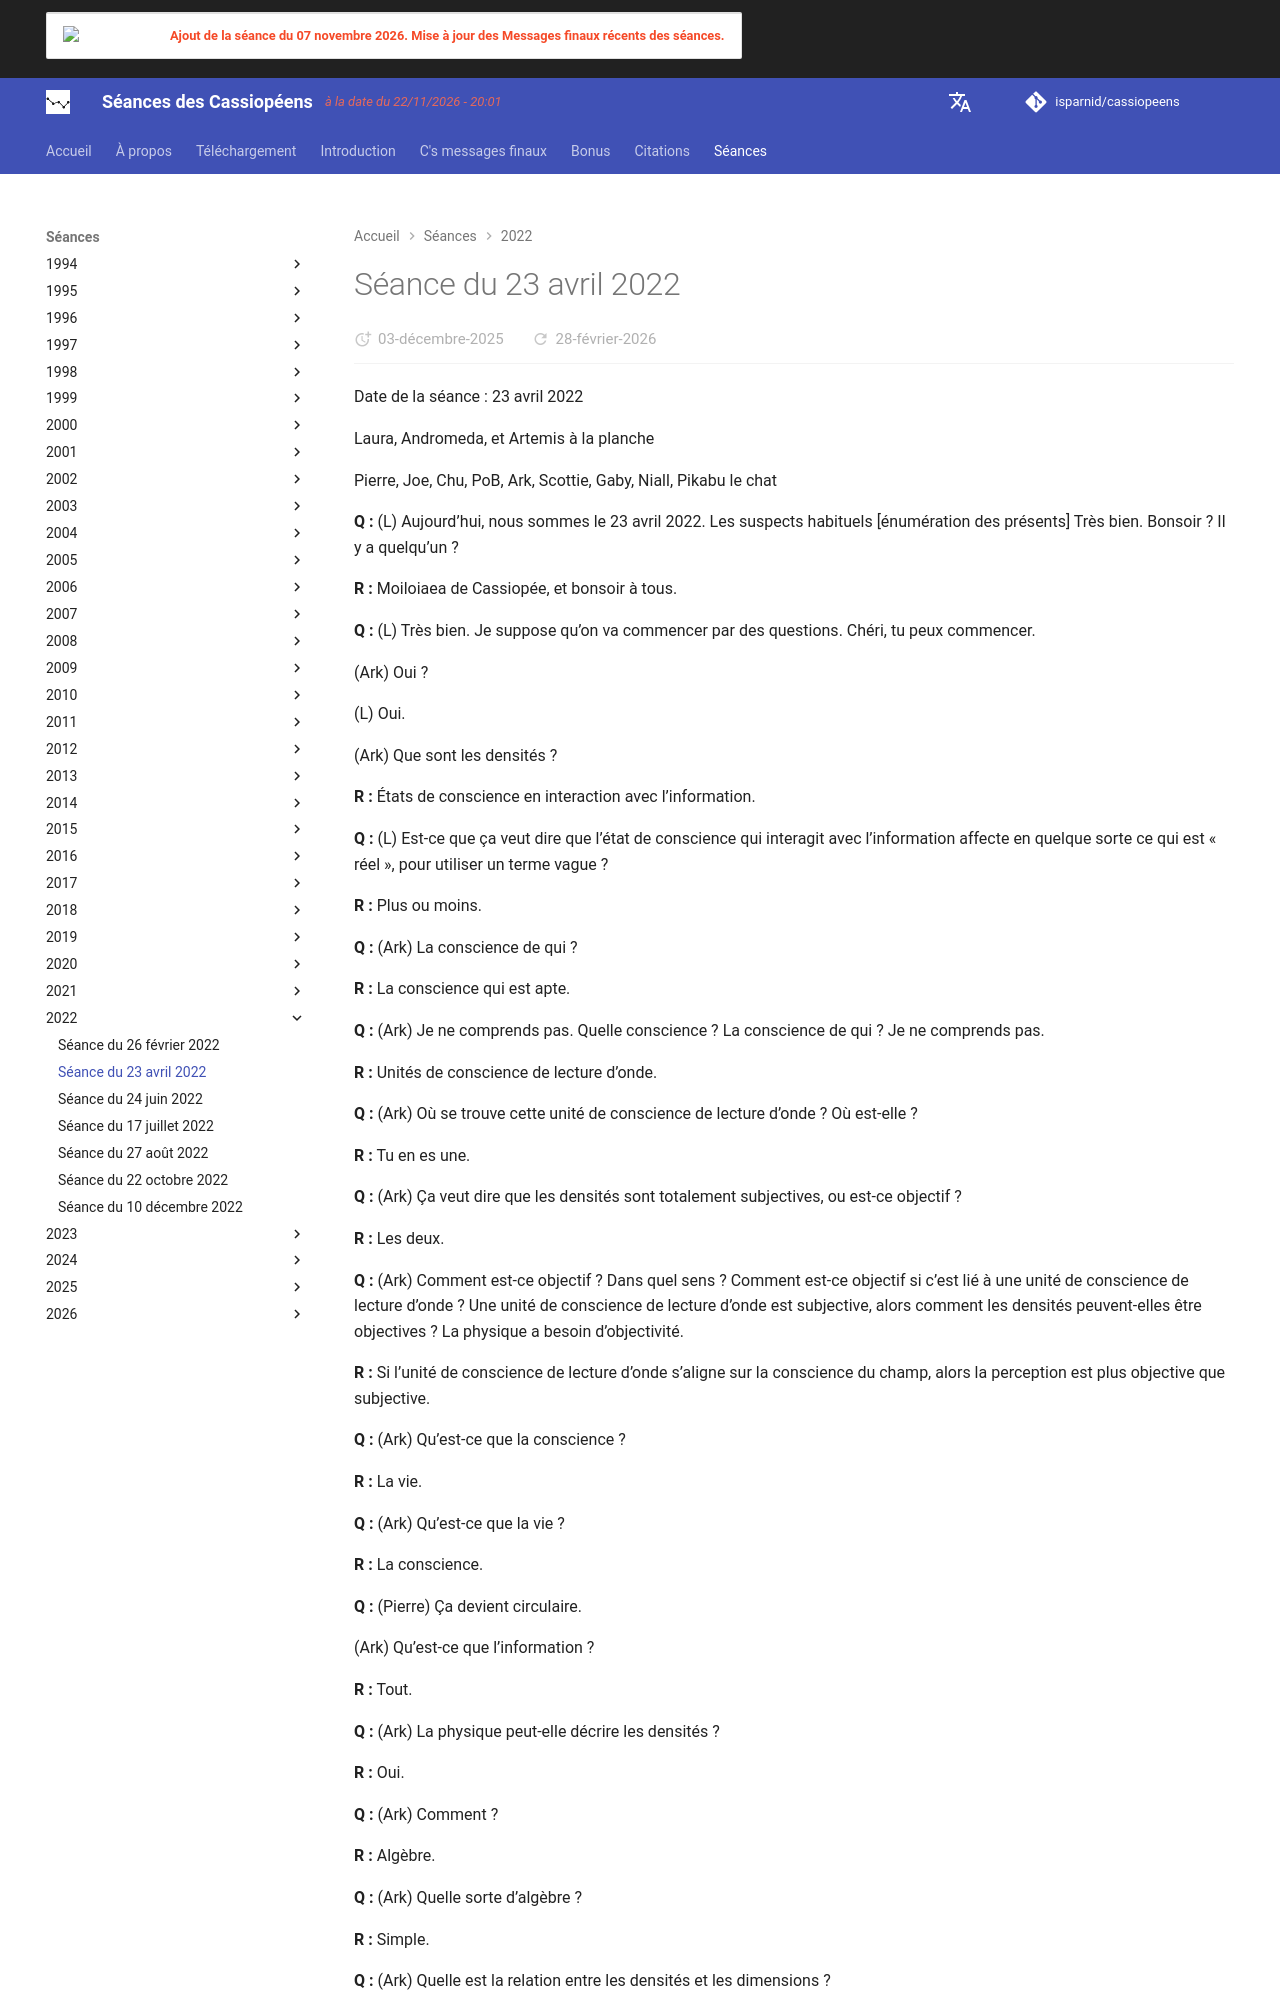

repository: isparnid/cassiopeens · page: séances/2022/2022-04-23/index.html · generator: mkdocs

---
title: "Séance du 23 avril 2022"
date:
  created: 2026-01-24
  updated: 2026-01-24
---

# Séance du 23 avril 2022

Date de la séance : 23 avril 2022

Laura, Andromeda, et Artemis à la planche

Pierre, Joe, Chu, PoB, Ark, Scottie, Gaby, Niall, Pikabu le chat

**Q :** (L) Aujourd’hui, nous sommes le 23 avril 2022. Les suspects habituels [énumération des présents] Très bien. Bonsoir ? Il y a quelqu’un ?

**R :** Moiloiaea de Cassiopée, et bonsoir à tous.

**Q :** (L) Très bien. Je suppose qu’on va commencer par des questions. Chéri, tu peux commencer.

(Ark) Oui ?

(L) Oui.

(Ark) Que sont les densités ?

**R :** États de conscience en interaction avec l’information.

**Q :** (L) Est-ce que ça veut dire que l’état de conscience qui interagit avec l’information affecte en quelque sorte ce qui est « réel », pour utiliser un terme vague ?

**R :** Plus ou moins.

**Q :** (Ark) La conscience de qui ?

**R :** La conscience qui est apte.

**Q :** (Ark) Je ne comprends pas. Quelle conscience ? La conscience de qui ? Je ne comprends pas.

**R :** Unités de conscience de lecture d’onde.

**Q :** (Ark) Où se trouve cette unité de conscience de lecture d’onde ? Où est-elle ?

**R :** Tu en es une.

**Q :** (Ark) Ça veut dire que les densités sont totalement subjectives, ou est-ce objectif ?

**R :** Les deux.

**Q :** (Ark) Comment est-ce objectif ? Dans quel sens ? Comment est-ce objectif si c’est lié à une unité de conscience de lecture d’onde ? Une unité de conscience de lecture d’onde est subjective, alors comment les densités peuvent-elles être objectives ? La physique a besoin d’objectivité.

**R :** Si l’unité de conscience de lecture d’onde s’aligne sur la conscience du champ, alors la perception est plus objective que subjective.

**Q :** (Ark) Qu’est-ce que la conscience ?

**R :** La vie.

**Q :** (Ark) Qu’est-ce que la vie ?

**R :** La conscience.

**Q :** (Pierre) Ça devient circulaire.

(Ark) Qu’est-ce que l’information ?

**R :** Tout.

**Q :** (Ark) La physique peut-elle décrire les densités ?

**R :** Oui.

**Q :** (Ark) Comment ?

**R :** Algèbre.

**Q :** (Ark) Quelle sorte d’algèbre ?

**R :** Simple.

**Q :** (Ark) Quelle est la relation entre les densités et les dimensions ?

(L) Ils ont déjà répondu à cette question. C’est dans les transcriptions.

(Ark) Oui, mais il n’y a pas de réponse à celle-là.

**R :** Les dimensions sont des constructions humaines que nous avons utilisées faute de meilleurs termes disponibles.

**Q :** (Ark) Mais l’algèbre est aussi un concept humain, non ?

**R :** Oui.

**Q :** (Ark) Tout ce qu’on utilise en physique est un concept humain, non ?

**R :** Et c’est pour cela que tout est aussi confus pour toi.

**Q :** (Ark) Mais l’algèbre utilise des dimensions. Ce n’est pas un concept humain, c’est un concept algébrique. Et on a besoin de dimensions si on veut utiliser l’algèbre.

**R :** Oui.

**Q :** (Ark) Combien de dimensions ?

**R :** Infini.
